13-way image classification set "similar-images_table" from GitHub (zhawhjw/similar-images_table); label vocabulary: American country style, industrial style, Japanese style, Korean style, light luxury style, Mediterranean style, Ming Qing style, minimalist style, modern style, neoclassical style, Nordic style, Southeast Asia style, vintage style.

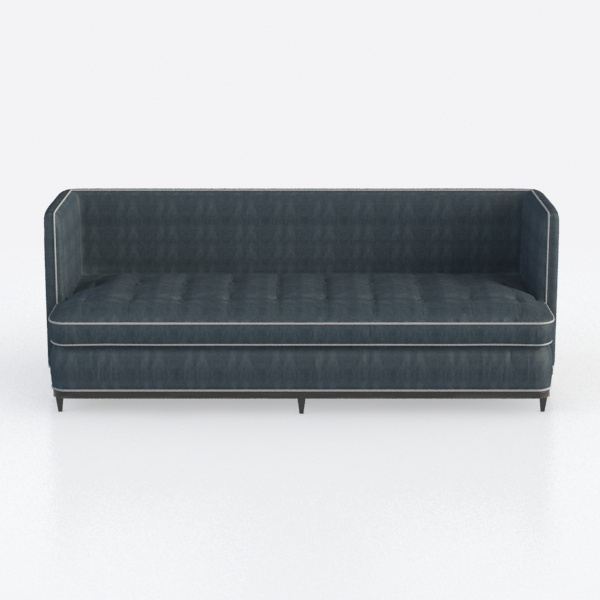
Label: vintage style

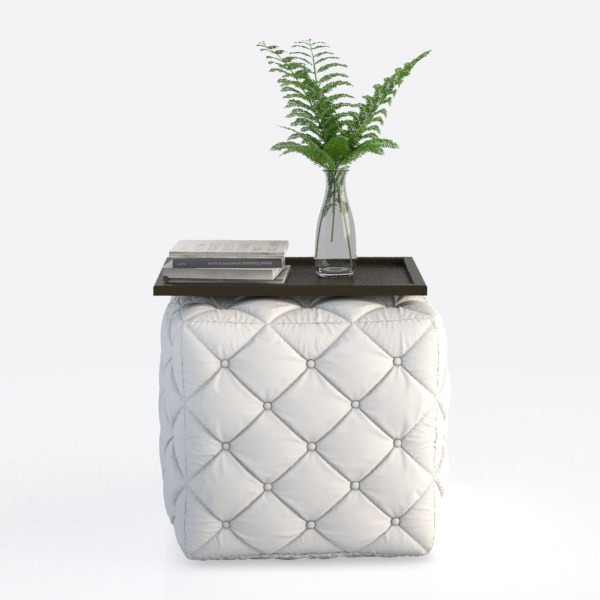
Label: neoclassical style

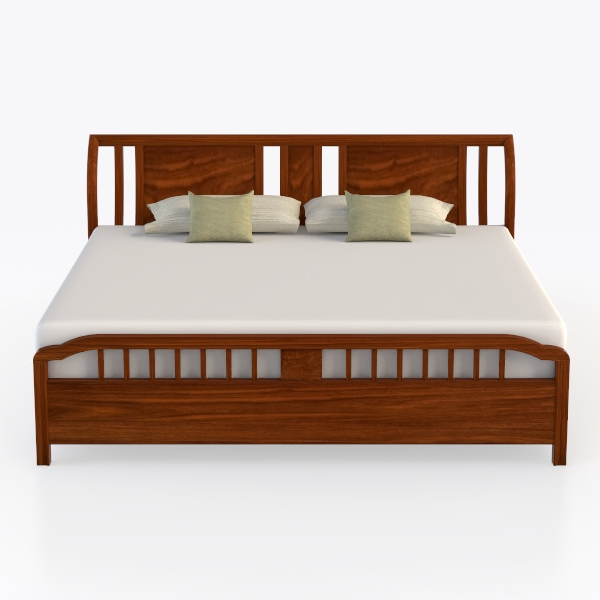
Label: Southeast Asia style

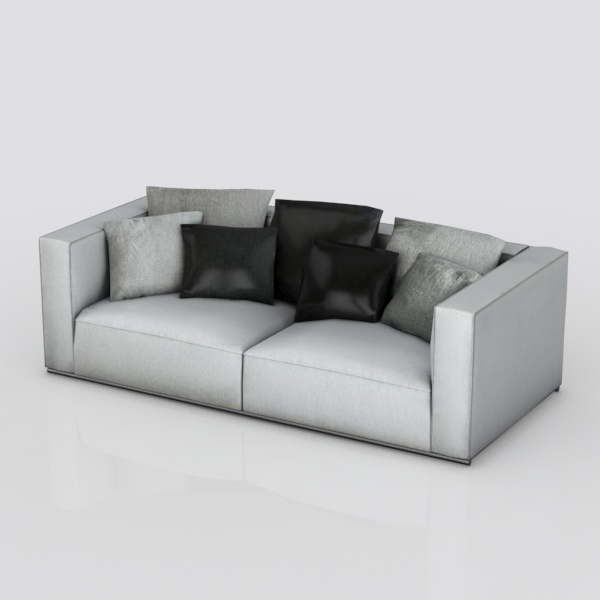
Label: Japanese style

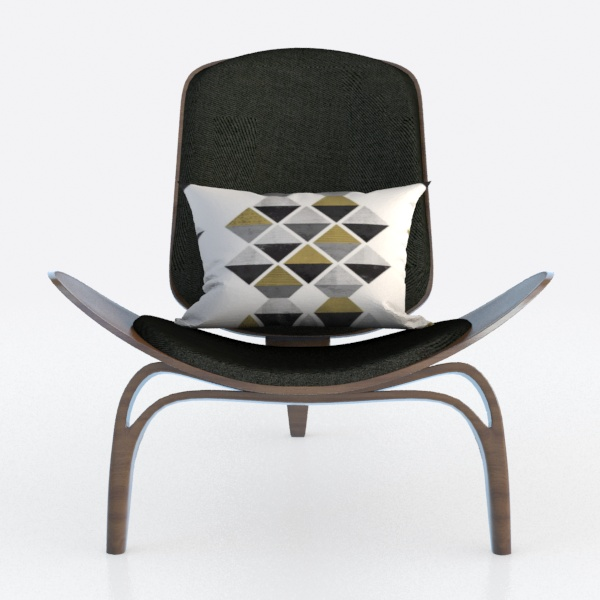
Label: industrial style

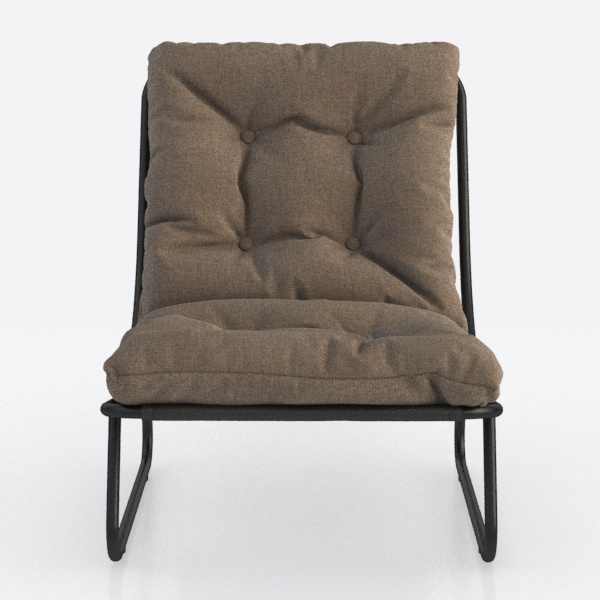
Label: minimalist style
